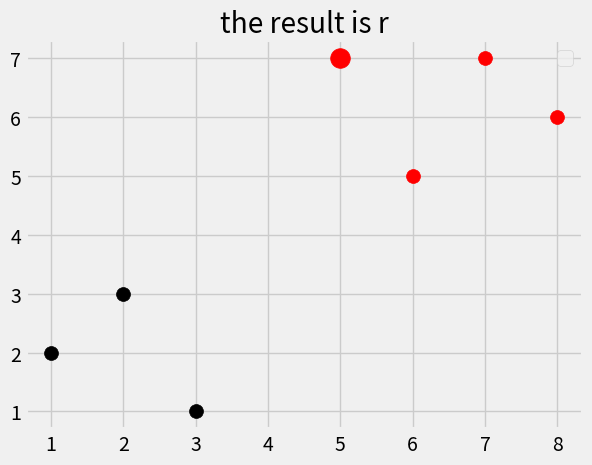

Generate this figure with matplotlib:
# Euclidean Distance 
import numpy as np
from math import sqrt 
import matplotlib.pyplot as plt
from matplotlib import style 
from collections import Counter

style.use('fivethirtyeight')

dataset = {'k':[[1,2], [2,3], [3,1]], 'r':[[6,5],[7,7],[8,6]]}
new_features = [5,7]

# for i in dataset:
#     for ii in dataset[i]:
#         plt.scatter(ii[0], ii[1], s=100, color=i)




def k_nearest_neighbors(data, predict, k=3):
    if len(data) >= k:
        warnings.warn('K is set to a value less than total voting groups!')

    distances = []
    for group in data:
        for features in data[group]:
            euclidean_distance = np.linalg.norm(np.array(features)-np.array(predict))
            distances.append([euclidean_distance, group])
    
    votes = [i[1] for i in sorted(distances)[:k]]
    print(Counter(votes).most_common(1))

    vote_result = Counter(votes).most_common(1)[0][0]

    return vote_result

result = k_nearest_neighbors(dataset, new_features, k=3)
print(result)

[[plt.scatter(ii[0], ii[1], s=100, color=i) for ii in dataset[i]] for i in dataset]
plt.scatter(new_features[0], new_features[1], s=200, color = result)
plt.title(f'the result is {result}')
plt.legend()
plt.show()